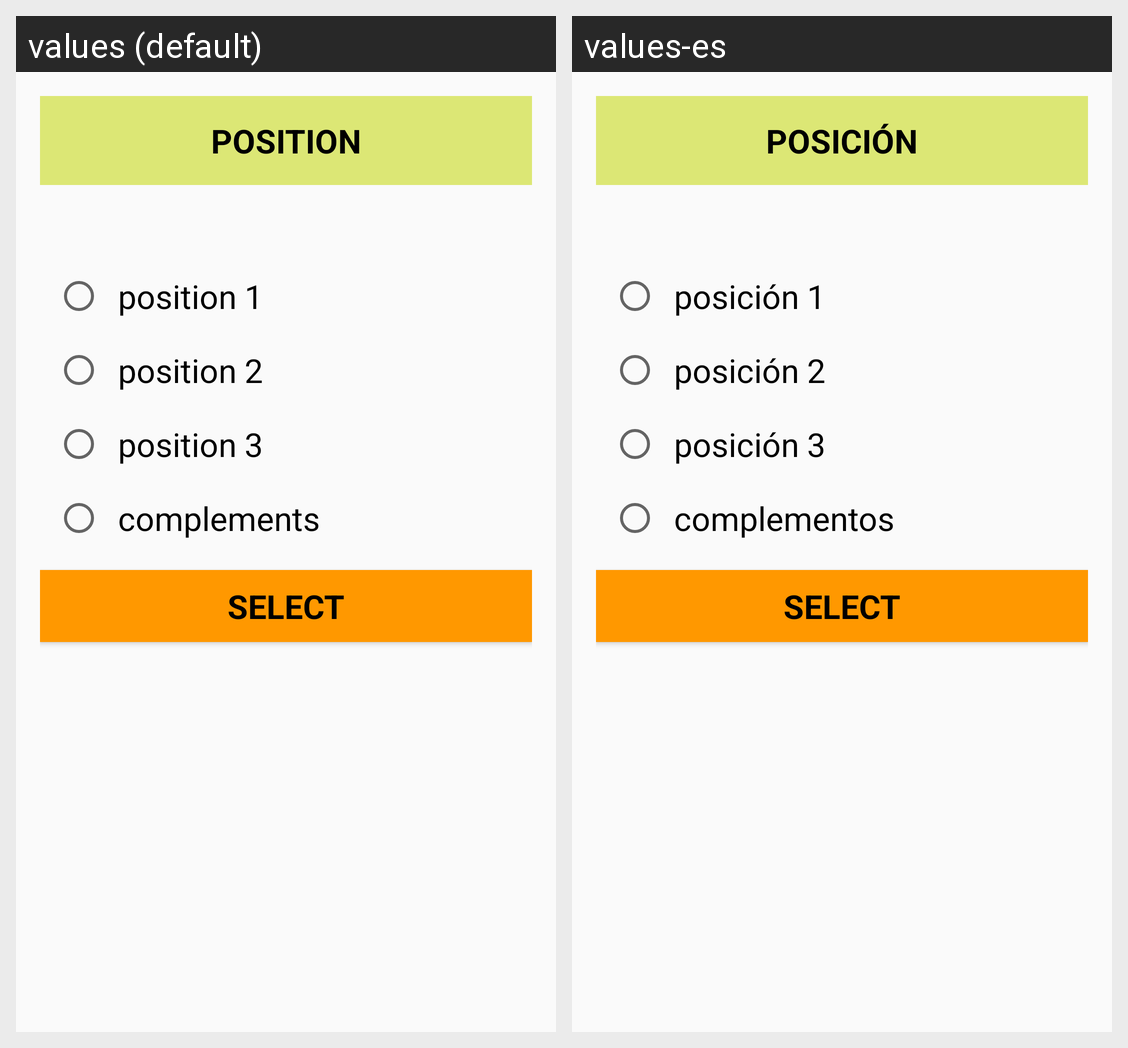

This grid shows one Android layout under two languages. Give, for every string resource on the screen, its name, the default text and each shown locale's text.
Android screen res/layout/dialog_position.xml rendered under 2 locales, left to right: values (default), values-es. Device: Nexus 5 (rendered at 1080×1920; each locale shown at half size, 540×960, under a caption strip naming it); theme AppTheme.NoActionBar.
Strings drawn on this screen, with the default value and each locale's value (text and hints the layout hard-codes, and strings that could not be matched under every locale, appear in the picture but are not listed):

position
  values: Position
  values-es: Posición

position_1
  values: position 1
  values-es: posición 1

position_2
  values: position 2
  values-es: posición 2

position_3
  values: position 3
  values-es: posición 3

Complements
  values: complements
  values-es: complementos
